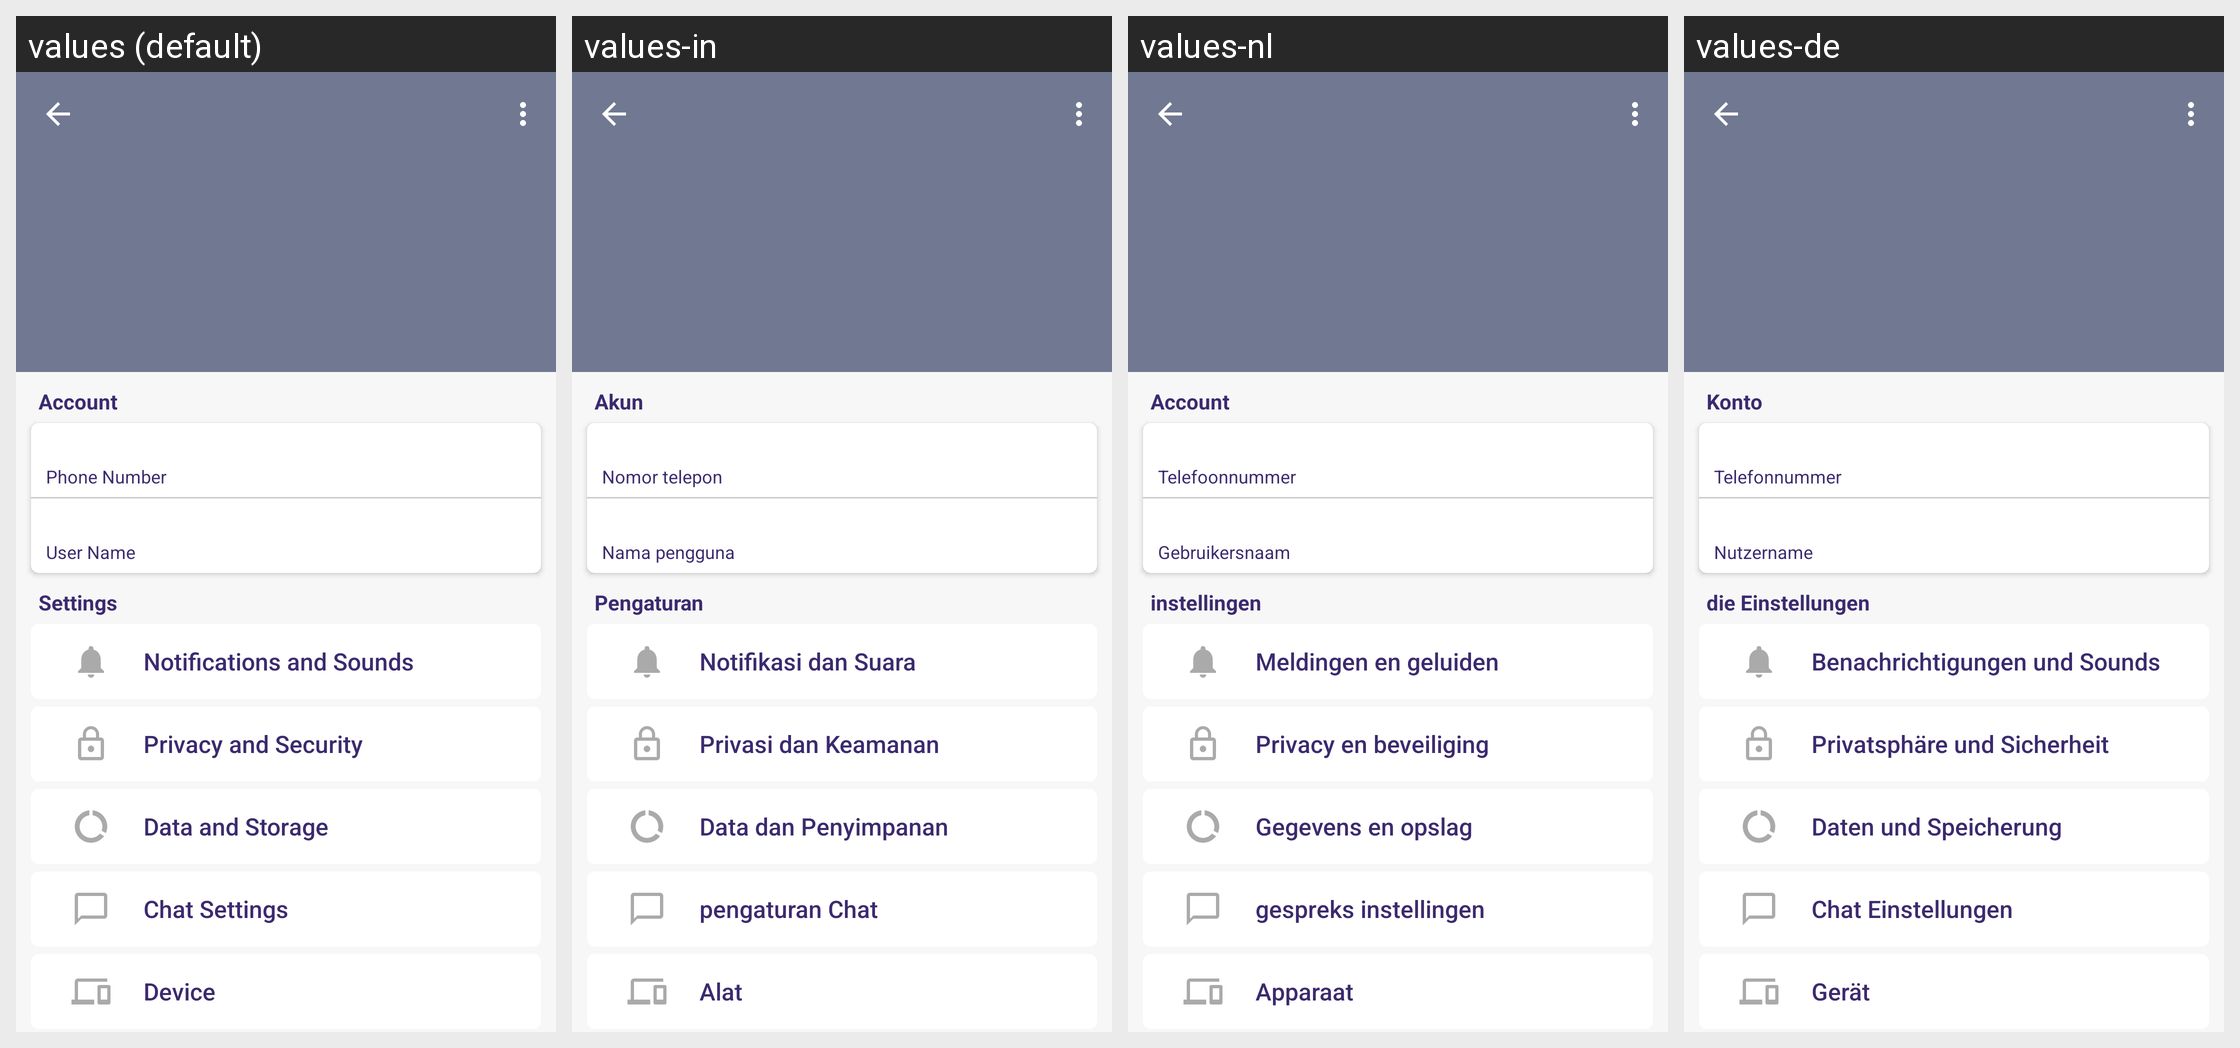

Here is an Android app screen in its default locale and in the app's own translations. Write out the translated-string differences for the strings that appear on this screen.
Android screen res/layout/activity_settings.xml rendered under 4 locales, left to right: values (default), values-in, values-nl, values-de. Device: Nexus 5 (rendered at 1080×1920; each locale shown at half size, 540×960, under a caption strip naming it); theme AppTheme.
Other locales in the repository, not shown: values-ca, values-es, values-fr, values-it, values-ru, values-uk.
Strings drawn on this screen, with the default value and each locale's value (text and hints the layout hard-codes, and strings that could not be matched under every locale, appear in the picture but are not listed):

Account
  values: Account
  values-in: Akun
  values-nl: Account
  values-de: Konto

Phone_Number
  values: Phone Number
  values-in: Nomor telepon
  values-nl: Telefoonnummer
  values-de: Telefonnummer

User_Name
  values: User Name
  values-in: Nama pengguna
  values-nl: Gebruikersnaam
  values-de: Nutzername

setting
  values: Settings
  values-in: Pengaturan
  values-nl: instellingen
  values-de: die Einstellungen

Notifications_and_Sounds
  values: Notifications and Sounds
  values-in: Notifikasi dan Suara
  values-nl: Meldingen en geluiden
  values-de: Benachrichtigungen und Sounds

Privacy_and_Security
  values: Privacy and Security
  values-in: Privasi dan Keamanan
  values-nl: Privacy en beveiliging
  values-de: Privatsphäre und Sicherheit

Data_and_Storage
  values: Data and Storage
  values-in: Data dan Penyimpanan
  values-nl: Gegevens en opslag
  values-de: Daten und Speicherung

Chat_Settings
  values: Chat Settings
  values-in: pengaturan Chat
  values-nl: gespreks instellingen
  values-de: Chat Einstellungen

Device
  values: Device
  values-in: Alat
  values-nl: Apparaat
  values-de: Gerät
